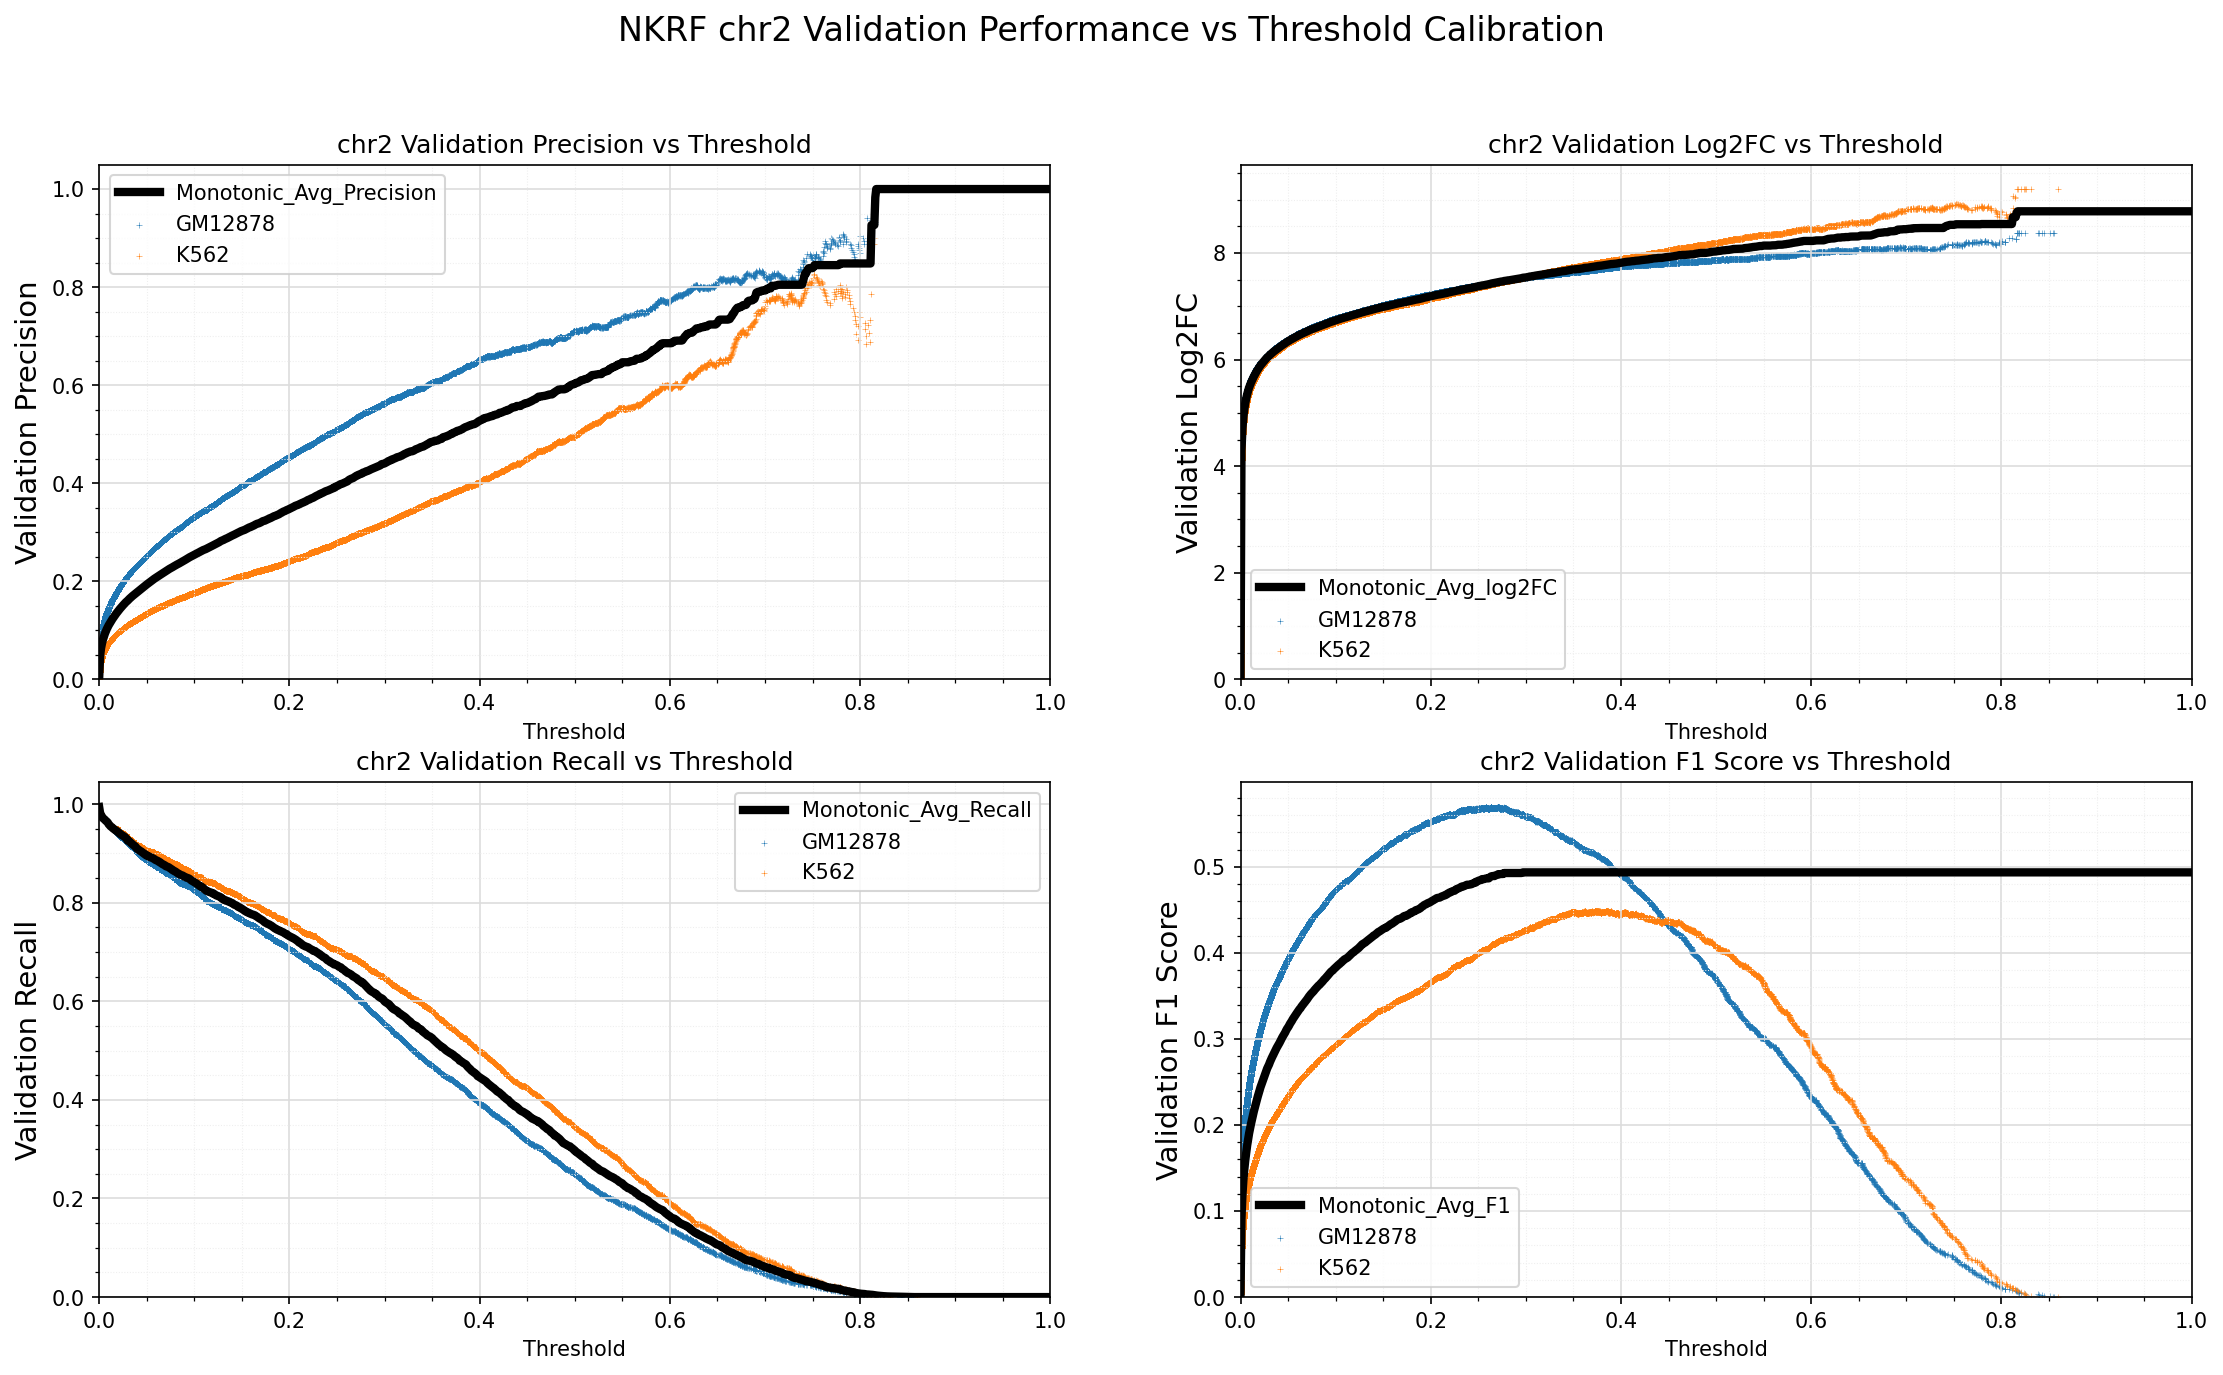

Values plotted in this chart, from the file beside it:
Standard_Thresh	Monotonic_Avg_Precision	Monotonic_Avg_Recall	Monotonic_Avg_log2FC	Monotonic_Avg_F1
0.0	0.002352	0.994	-0.006967	0.004693
0.001	0.04826	0.9817	4.289	0.09135
0.002	0.06361	0.9778	4.708	0.1186
0.003	0.07362	0.9745	4.926	0.1358
0.004	0.08119	0.9717	5.072	0.1486
0.005	0.08752	0.9702	5.183	0.1592
0.006	0.09309	0.9683	5.273	0.1683
0.007	0.09807	0.9663	5.349	0.1764
0.008	0.1026	0.9647	5.416	0.1837
0.009	0.1067	0.9627	5.474	0.1902
0.01	0.1104	0.9595	5.523	0.196
0.011	0.1137	0.9573	5.567	0.2012
0.012	0.1169	0.9551	5.607	0.2061
0.013	0.1201	0.9536	5.647	0.2112
0.014	0.1232	0.9518	5.683	0.2158
0.015	0.126	0.9502	5.717	0.2201
0.016	0.129	0.9489	5.751	0.2246
0.017	0.1317	0.9473	5.781	0.2287
0.018	0.1343	0.9461	5.81	0.2326
0.019	0.1369	0.9445	5.838	0.2364
0.02	0.1394	0.943	5.865	0.2401
0.021	0.142	0.9419	5.892	0.2439
0.022	0.1442	0.9396	5.914	0.247
0.023	0.1465	0.9383	5.938	0.2504
0.024	0.1488	0.9369	5.959	0.2536
0.025	0.1509	0.9356	5.981	0.2567
0.026	0.1531	0.9345	6.002	0.2598
0.027	0.1551	0.9333	6.021	0.2627
0.028	0.1572	0.9315	6.04	0.2657
0.029	0.1589	0.9291	6.056	0.268
0.03	0.1607	0.926	6.072	0.2703
0.031	0.1628	0.9254	6.091	0.2733
0.032	0.1647	0.9239	6.107	0.2759
0.033	0.1665	0.922	6.123	0.2783
0.034	0.1682	0.9202	6.138	0.2806
0.035	0.1699	0.9187	6.153	0.283
0.036	0.1715	0.9169	6.167	0.2851
0.037	0.1732	0.9155	6.181	0.2874
0.038	0.1749	0.9142	6.195	0.2896
0.039	0.1764	0.9115	6.207	0.2915
0.04	0.1779	0.9093	6.22	0.2935
0.041	0.1794	0.9082	6.233	0.2955
0.042	0.1811	0.9067	6.246	0.2977
0.043	0.1827	0.9052	6.259	0.2997
0.044	0.1845	0.9043	6.273	0.302
0.045	0.1858	0.9027	6.284	0.3038
0.046	0.1873	0.9012	6.296	0.3057
0.047	0.1889	0.8994	6.308	0.3076
0.048	0.1907	0.8983	6.321	0.31
0.049	0.1922	0.8977	6.333	0.312
0.05	0.1935	0.8957	6.343	0.3136
0.051	0.195	0.8948	6.354	0.3154
0.052	0.1966	0.8944	6.367	0.3176
0.053	0.1979	0.8931	6.377	0.3192
0.054	0.1994	0.8921	6.387	0.321
0.055	0.201	0.8916	6.398	0.3231
0.056	0.2024	0.8906	6.409	0.3248
0.057	0.2038	0.8894	6.418	0.3264
0.058	0.2052	0.8886	6.429	0.3282
0.059	0.2064	0.887	6.438	0.3297
... 941 more rows
